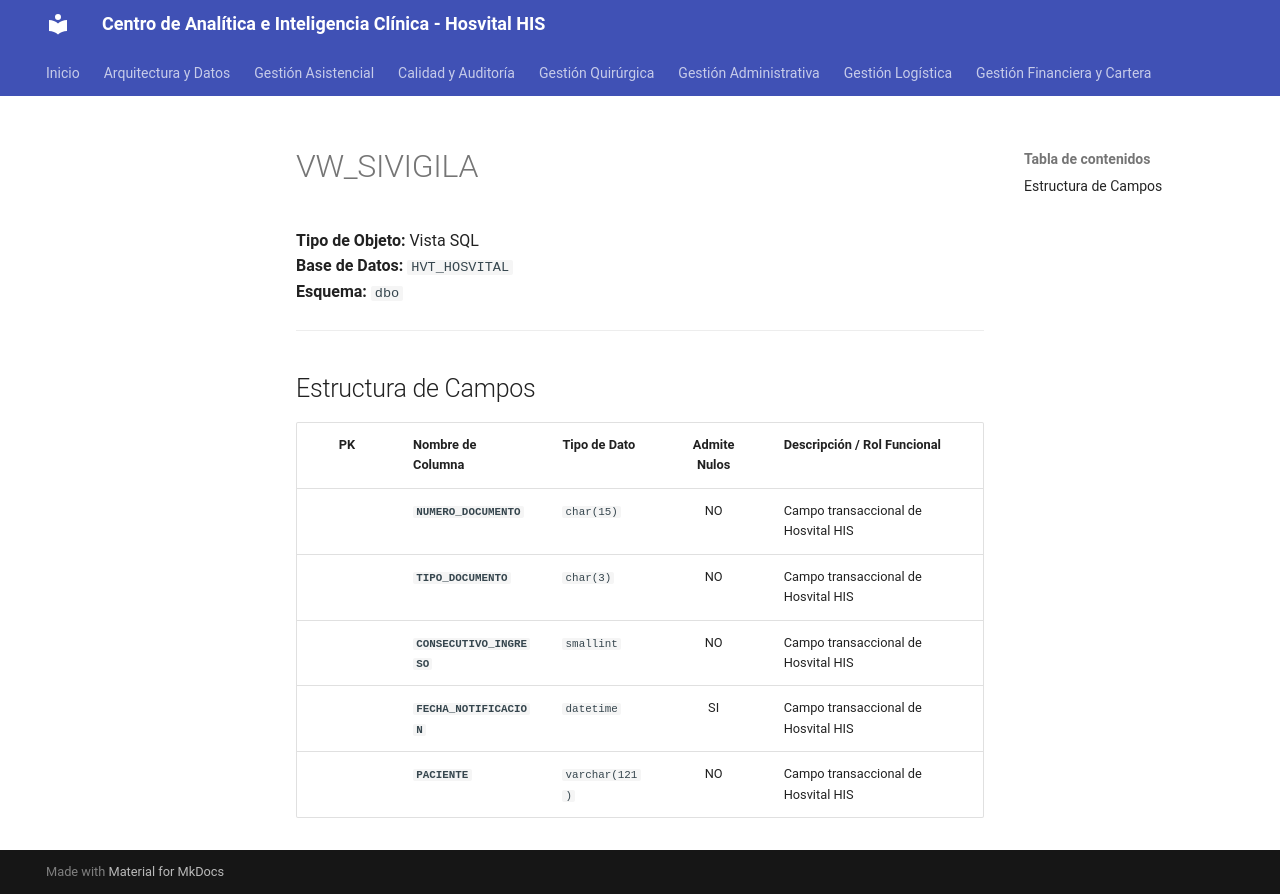

repository: SoporteSaludtech/superset-docs · page: diccionario-general/VW_SIVIGILA/index.html · generator: mkdocs

# VW_SIVIGILA

**Tipo de Objeto:** Vista SQL  
**Base de Datos:** `HVT_HOSVITAL`  
**Esquema:** `dbo`

---

## Estructura de Campos

| PK | Nombre de Columna | Tipo de Dato | Admite Nulos | Descripción / Rol Funcional |
| :-: | :--- | :--- | :-: | :--- |
|  | **`NUMERO_DOCUMENTO`** | `char(15)` | NO | Campo transaccional de Hosvital HIS |
|  | **`TIPO_DOCUMENTO`** | `char(3)` | NO | Campo transaccional de Hosvital HIS |
|  | **`CONSECUTIVO_INGRESO`** | `smallint` | NO | Campo transaccional de Hosvital HIS |
|  | **`FECHA_NOTIFICACION`** | `datetime` | SI | Campo transaccional de Hosvital HIS |
|  | **`PACIENTE`** | `varchar(121)` | NO | Campo transaccional de Hosvital HIS |
